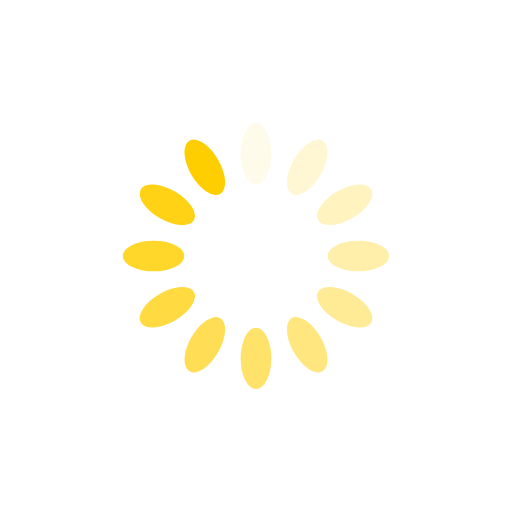
t = 0.00 s
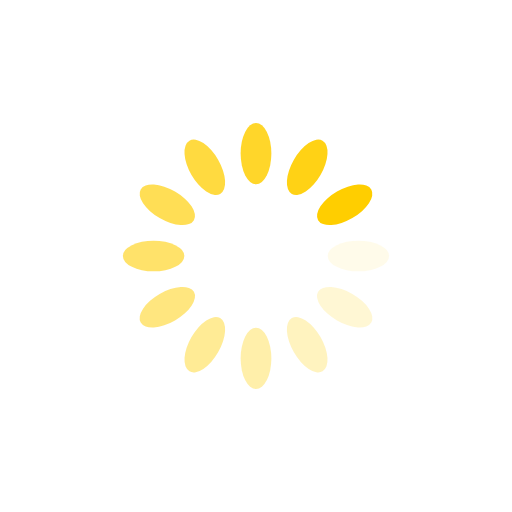
t = 0.25 s
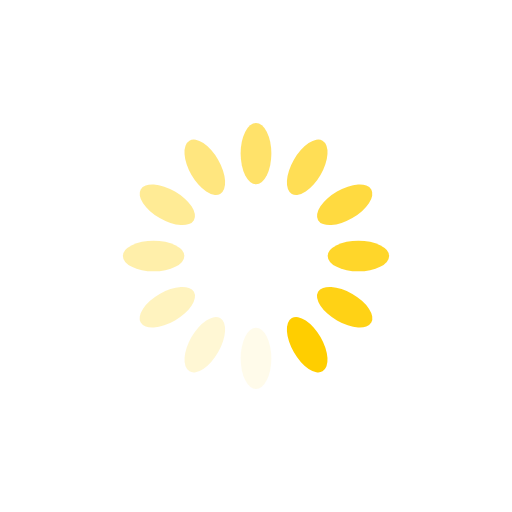
t = 0.50 s
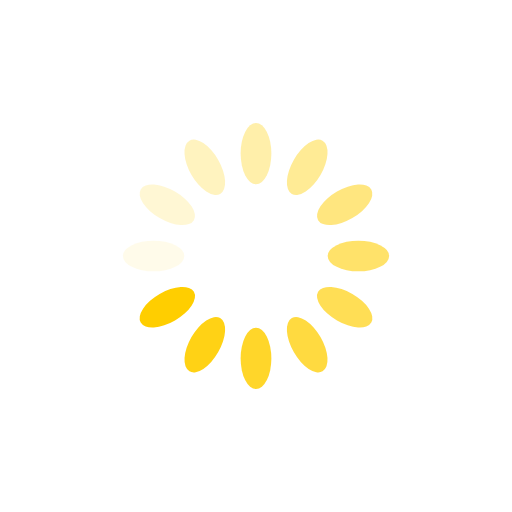
t = 0.75 s

The animated SVG that drew these frames (rendered in a browser with its animation timeline set to each time). Animation: 12 SMIL elements (animate=12); one cycle of 1.00 s, repeats indefinitely.

<?xml version="1.0" encoding="utf-8"?>
<svg xmlns="http://www.w3.org/2000/svg" xmlns:xlink="http://www.w3.org/1999/xlink" style="margin: auto; background: rgb(255, 255, 255); display: block; --darkreader-inline-bgimage: initial; --darkreader-inline-bgcolor:#222323; shape-rendering: auto; animation-play-state: running; animation-delay: 0s;" width="200px" height="200px" viewBox="0 0 100 100" preserveAspectRatio="xMidYMid" data-darkreader-inline-bgimage="" data-darkreader-inline-bgcolor="">
<g transform="rotate(0 50 50)" style="animation-play-state: running; animation-delay: 0s;">
  <rect x="47" y="24" rx="3" ry="6" width="6" height="12" fill="#ffce00" data-darkreader-inline-fill="" style="--darkreader-inline-fill:#a59038; animation-play-state: running; animation-delay: 0s;">
    <animate attributeName="opacity" values="1;0" keyTimes="0;1" dur="1s" begin="-0.9166666666666666s" repeatCount="indefinite" style="animation-play-state: running; animation-delay: 0s;"></animate>
  </rect>
</g><g transform="rotate(30 50 50)" style="animation-play-state: running; animation-delay: 0s;">
  <rect x="47" y="24" rx="3" ry="6" width="6" height="12" fill="#ffce00" data-darkreader-inline-fill="" style="--darkreader-inline-fill:#a59038; animation-play-state: running; animation-delay: 0s;">
    <animate attributeName="opacity" values="1;0" keyTimes="0;1" dur="1s" begin="-0.8333333333333334s" repeatCount="indefinite" style="animation-play-state: running; animation-delay: 0s;"></animate>
  </rect>
</g><g transform="rotate(60 50 50)" style="animation-play-state: running; animation-delay: 0s;">
  <rect x="47" y="24" rx="3" ry="6" width="6" height="12" fill="#ffce00" data-darkreader-inline-fill="" style="--darkreader-inline-fill:#a59038; animation-play-state: running; animation-delay: 0s;">
    <animate attributeName="opacity" values="1;0" keyTimes="0;1" dur="1s" begin="-0.75s" repeatCount="indefinite" style="animation-play-state: running; animation-delay: 0s;"></animate>
  </rect>
</g><g transform="rotate(90 50 50)" style="animation-play-state: running; animation-delay: 0s;">
  <rect x="47" y="24" rx="3" ry="6" width="6" height="12" fill="#ffce00" data-darkreader-inline-fill="" style="--darkreader-inline-fill:#a59038; animation-play-state: running; animation-delay: 0s;">
    <animate attributeName="opacity" values="1;0" keyTimes="0;1" dur="1s" begin="-0.6666666666666666s" repeatCount="indefinite" style="animation-play-state: running; animation-delay: 0s;"></animate>
  </rect>
</g><g transform="rotate(120 50 50)" style="animation-play-state: running; animation-delay: 0s;">
  <rect x="47" y="24" rx="3" ry="6" width="6" height="12" fill="#ffce00" data-darkreader-inline-fill="" style="--darkreader-inline-fill:#a59038; animation-play-state: running; animation-delay: 0s;">
    <animate attributeName="opacity" values="1;0" keyTimes="0;1" dur="1s" begin="-0.5833333333333334s" repeatCount="indefinite" style="animation-play-state: running; animation-delay: 0s;"></animate>
  </rect>
</g><g transform="rotate(150 50 50)" style="animation-play-state: running; animation-delay: 0s;">
  <rect x="47" y="24" rx="3" ry="6" width="6" height="12" fill="#ffce00" data-darkreader-inline-fill="" style="--darkreader-inline-fill:#a59038; animation-play-state: running; animation-delay: 0s;">
    <animate attributeName="opacity" values="1;0" keyTimes="0;1" dur="1s" begin="-0.5s" repeatCount="indefinite" style="animation-play-state: running; animation-delay: 0s;"></animate>
  </rect>
</g><g transform="rotate(180 50 50)" style="animation-play-state: running; animation-delay: 0s;">
  <rect x="47" y="24" rx="3" ry="6" width="6" height="12" fill="#ffce00" data-darkreader-inline-fill="" style="--darkreader-inline-fill:#a59038; animation-play-state: running; animation-delay: 0s;">
    <animate attributeName="opacity" values="1;0" keyTimes="0;1" dur="1s" begin="-0.4166666666666667s" repeatCount="indefinite" style="animation-play-state: running; animation-delay: 0s;"></animate>
  </rect>
</g><g transform="rotate(210 50 50)" style="animation-play-state: running; animation-delay: 0s;">
  <rect x="47" y="24" rx="3" ry="6" width="6" height="12" fill="#ffce00" data-darkreader-inline-fill="" style="--darkreader-inline-fill:#a59038; animation-play-state: running; animation-delay: 0s;">
    <animate attributeName="opacity" values="1;0" keyTimes="0;1" dur="1s" begin="-0.3333333333333333s" repeatCount="indefinite" style="animation-play-state: running; animation-delay: 0s;"></animate>
  </rect>
</g><g transform="rotate(240 50 50)" style="animation-play-state: running; animation-delay: 0s;">
  <rect x="47" y="24" rx="3" ry="6" width="6" height="12" fill="#ffce00" data-darkreader-inline-fill="" style="--darkreader-inline-fill:#a59038; animation-play-state: running; animation-delay: 0s;">
    <animate attributeName="opacity" values="1;0" keyTimes="0;1" dur="1s" begin="-0.25s" repeatCount="indefinite" style="animation-play-state: running; animation-delay: 0s;"></animate>
  </rect>
</g><g transform="rotate(270 50 50)" style="animation-play-state: running; animation-delay: 0s;">
  <rect x="47" y="24" rx="3" ry="6" width="6" height="12" fill="#ffce00" data-darkreader-inline-fill="" style="--darkreader-inline-fill:#a59038; animation-play-state: running; animation-delay: 0s;">
    <animate attributeName="opacity" values="1;0" keyTimes="0;1" dur="1s" begin="-0.16666666666666666s" repeatCount="indefinite" style="animation-play-state: running; animation-delay: 0s;"></animate>
  </rect>
</g><g transform="rotate(300 50 50)" style="animation-play-state: running; animation-delay: 0s;">
  <rect x="47" y="24" rx="3" ry="6" width="6" height="12" fill="#ffce00" data-darkreader-inline-fill="" style="--darkreader-inline-fill:#a59038; animation-play-state: running; animation-delay: 0s;">
    <animate attributeName="opacity" values="1;0" keyTimes="0;1" dur="1s" begin="-0.08333333333333333s" repeatCount="indefinite" style="animation-play-state: running; animation-delay: 0s;"></animate>
  </rect>
</g><g transform="rotate(330 50 50)" style="animation-play-state: running; animation-delay: 0s;">
  <rect x="47" y="24" rx="3" ry="6" width="6" height="12" fill="#ffce00" data-darkreader-inline-fill="" style="--darkreader-inline-fill:#a59038; animation-play-state: running; animation-delay: 0s;">
    <animate attributeName="opacity" values="1;0" keyTimes="0;1" dur="1s" begin="0s" repeatCount="indefinite" style="animation-play-state: running; animation-delay: 0s;"></animate>
  </rect>
</g>
<!-- [ldio] generated by https://loading.io/ --></svg>
